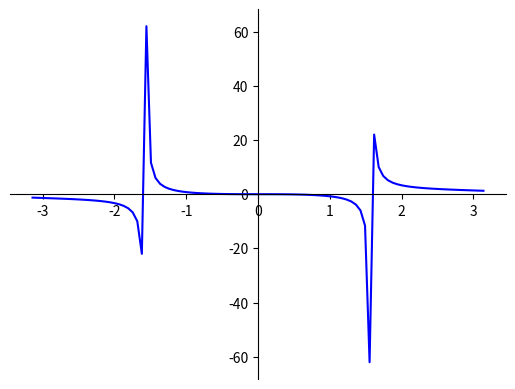

Write Python code to recreate this figure.
#Membuat grafik sinus atau trigonometri
import matplotlib.pyplot as plt
import numpy as np


# 100 linearly spaced numbers
x = np.linspace(-np.pi,np.pi,100)

# the function, which is y = sin(x) here
y = np.arctan(x) - np.tan(x)

# setting the axes at the centre
fig = plt.figure()
ax = fig.add_subplot(1, 1, 1)
ax.spines['left'].set_position('center')
ax.spines['bottom'].set_position('center')
ax.spines['right'].set_color('none')
ax.spines['top'].set_color('none')
ax.xaxis.set_ticks_position('bottom')
ax.yaxis.set_ticks_position('left')

# plot the function
plt.plot(x,y, 'b-')

# show the plot
plt.show()